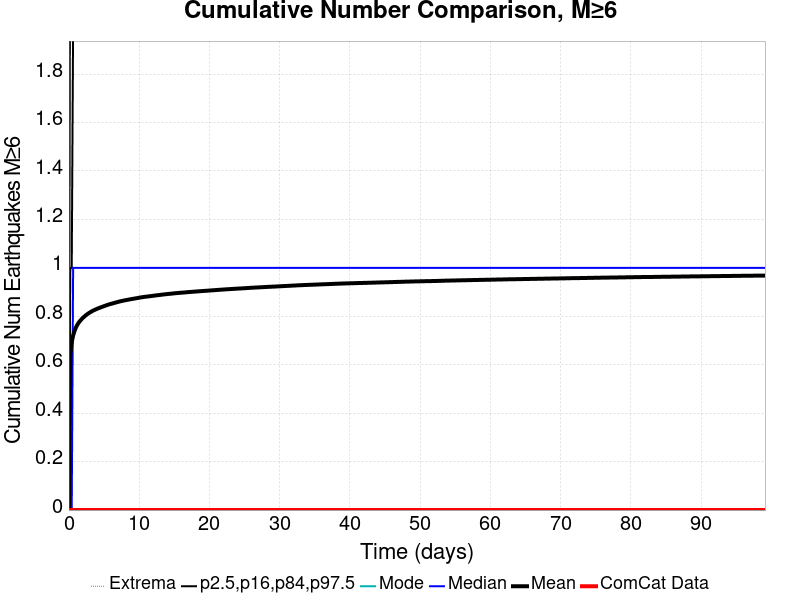

The file beside this chart, header and first rows:
Time (days), ComCat Data, Simulation Mean, Simulation Median, Simulation Mode, Simulation Minimum, Simulation Maximum, 2.5 %-ile, 16 %-ile, 84 %-ile, 97.5 %-ile
0.0, 0.0, 0.0, 0.0, 0.0, 0.0, 0.0, 0.0, 0.0, 0.0, 0.0
0.1986, 0.0, 0.6437, 0.0, 0.0, 0.0, 7.0, 0.0, 0.0, 1.0, 3.0
0.3972, 0.0, 0.6939, 0.0, 0.0, 0.0, 7.0, 0.0, 0.0, 1.0, 3.0
0.5957, 0.0, 0.7207, 1.0, 0.0, 0.0, 7.0, 0.0, 0.0, 2.0, 3.0
0.7943, 0.0, 0.7393, 1.0, 0.0, 0.0, 7.0, 0.0, 0.0, 2.0, 3.0
0.9929, 0.0, 0.7539, 1.0, 0.0, 0.0, 7.0, 0.0, 0.0, 2.0, 3.0
1.191, 0.0, 0.7648, 1.0, 0.0, 0.0, 7.0, 0.0, 0.0, 2.0, 3.0
1.39, 0.0, 0.7738, 1.0, 0.0, 0.0, 7.0, 0.0, 0.0, 2.0, 3.0
1.589, 0.0, 0.7811, 1.0, 0.0, 0.0, 7.0, 0.0, 0.0, 2.0, 3.0
1.787, 0.0, 0.7876, 1.0, 0.0, 0.0, 7.0, 0.0, 0.0, 2.0, 3.0
1.986, 0.0, 0.7935, 1.0, 0.0, 0.0, 7.0, 0.0, 0.0, 2.0, 3.0
2.184, 0.0, 0.7988, 1.0, 0.0, 0.0, 7.0, 0.0, 0.0, 2.0, 3.0
2.383, 0.0, 0.8038, 1.0, 0.0, 0.0, 7.0, 0.0, 0.0, 2.0, 3.0
2.582, 0.0, 0.8081, 1.0, 0.0, 0.0, 7.0, 0.0, 0.0, 2.0, 3.0
2.78, 0.0, 0.8122, 1.0, 0.0, 0.0, 7.0, 0.0, 0.0, 2.0, 3.0
2.979, 0.0, 0.8159, 1.0, 0.0, 0.0, 7.0, 0.0, 0.0, 2.0, 3.0
3.177, 0.0, 0.8193, 1.0, 0.0, 0.0, 7.0, 0.0, 0.0, 2.0, 3.0
3.376, 0.0, 0.8226, 1.0, 0.0, 0.0, 7.0, 0.0, 0.0, 2.0, 3.0
3.574, 0.0, 0.8254, 1.0, 0.0, 0.0, 7.0, 0.0, 0.0, 2.0, 3.0
3.773, 0.0, 0.8279, 1.0, 0.0, 0.0, 7.0, 0.0, 0.0, 2.0, 3.0
3.972, 0.0, 0.8306, 1.0, 0.0, 0.0, 7.0, 0.0, 0.0, 2.0, 3.0
4.17, 0.0, 0.8329, 1.0, 0.0, 0.0, 7.0, 0.0, 0.0, 2.0, 3.0
4.369, 0.0, 0.8353, 1.0, 0.0, 0.0, 7.0, 0.0, 0.0, 2.0, 3.0
4.567, 0.0, 0.8373, 1.0, 0.0, 0.0, 7.0, 0.0, 0.0, 2.0, 3.0
4.766, 0.0, 0.8396, 1.0, 0.0, 0.0, 7.0, 0.0, 0.0, 2.0, 3.0
4.965, 0.0, 0.8416, 1.0, 0.0, 0.0, 7.0, 0.0, 0.0, 2.0, 3.0
5.163, 0.0, 0.8437, 1.0, 0.0, 0.0, 7.0, 0.0, 0.0, 2.0, 3.0
5.362, 0.0, 0.8458, 1.0, 0.0, 0.0, 7.0, 0.0, 0.0, 2.0, 3.0
5.56, 0.0, 0.8478, 1.0, 0.0, 0.0, 7.0, 0.0, 0.0, 2.0, 3.0
5.759, 0.0, 0.8497, 1.0, 0.0, 0.0, 7.0, 0.0, 0.0, 2.0, 3.0
5.957, 0.0, 0.8512, 1.0, 0.0, 0.0, 7.0, 0.0, 0.0, 2.0, 3.0
6.156, 0.0, 0.8527, 1.0, 0.0, 0.0, 7.0, 0.0, 0.0, 2.0, 3.0
6.355, 0.0, 0.8543, 1.0, 0.0, 0.0, 7.0, 0.0, 0.0, 2.0, 3.0
6.553, 0.0, 0.8562, 1.0, 0.0, 0.0, 7.0, 0.0, 0.0, 2.0, 3.0
6.752, 0.0, 0.8575, 1.0, 0.0, 0.0, 7.0, 0.0, 0.0, 2.0, 3.0
6.95, 0.0, 0.8591, 1.0, 0.0, 0.0, 7.0, 0.0, 0.0, 2.0, 3.0
7.149, 0.0, 0.8609, 1.0, 0.0, 0.0, 7.0, 0.0, 0.0, 2.0, 3.0
7.348, 0.0, 0.8621, 1.0, 0.0, 0.0, 7.0, 0.0, 0.0, 2.0, 3.0
7.546, 0.0, 0.8635, 1.0, 0.0, 0.0, 7.0, 0.0, 0.0, 2.0, 3.0
7.745, 0.0, 0.8647, 1.0, 0.0, 0.0, 7.0, 0.0, 0.0, 2.0, 3.0
7.943, 0.0, 0.8659, 1.0, 0.0, 0.0, 7.0, 0.0, 0.0, 2.0, 3.0
8.142, 0.0, 0.867, 1.0, 0.0, 0.0, 7.0, 0.0, 0.0, 2.0, 3.0
8.34, 0.0, 0.8681, 1.0, 0.0, 0.0, 7.0, 0.0, 0.0, 2.0, 3.0
8.539, 0.0, 0.8691, 1.0, 0.0, 0.0, 7.0, 0.0, 0.0, 2.0, 3.0
8.738, 0.0, 0.8704, 1.0, 0.0, 0.0, 7.0, 0.0, 0.0, 2.0, 3.0
8.936, 0.0, 0.8714, 1.0, 0.0, 0.0, 7.0, 0.0, 0.0, 2.0, 3.0
9.135, 0.0, 0.8724, 1.0, 0.0, 0.0, 7.0, 0.0, 0.0, 2.0, 3.0
9.333, 0.0, 0.8734, 1.0, 0.0, 0.0, 7.0, 0.0, 0.0, 2.0, 3.0
9.532, 0.0, 0.8743, 1.0, 0.0, 0.0, 7.0, 0.0, 0.0, 2.0, 3.0
9.731, 0.0, 0.8753, 1.0, 0.0, 0.0, 7.0, 0.0, 0.0, 2.0, 3.0
9.929, 0.0, 0.8764, 1.0, 0.0, 0.0, 7.0, 0.0, 0.0, 2.0, 3.0
10.13, 0.0, 0.8775, 1.0, 0.0, 0.0, 7.0, 0.0, 0.0, 2.0, 3.0
10.33, 0.0, 0.8785, 1.0, 0.0, 0.0, 7.0, 0.0, 0.0, 2.0, 3.0
10.52, 0.0, 0.8793, 1.0, 0.0, 0.0, 7.0, 0.0, 0.0, 2.0, 3.0
10.72, 0.0, 0.8802, 1.0, 0.0, 0.0, 7.0, 0.0, 0.0, 2.0, 3.0
10.92, 0.0, 0.8809, 1.0, 0.0, 0.0, 7.0, 0.0, 0.0, 2.0, 3.0
11.12, 0.0, 0.8815, 1.0, 0.0, 0.0, 7.0, 0.0, 0.0, 2.0, 3.0
11.32, 0.0, 0.8823, 1.0, 0.0, 0.0, 7.0, 0.0, 0.0, 2.0, 3.0
11.52, 0.0, 0.8831, 1.0, 0.0, 0.0, 7.0, 0.0, 0.0, 2.0, 3.0
11.72, 0.0, 0.8837, 1.0, 0.0, 0.0, 7.0, 0.0, 0.0, 2.0, 3.0
... 440 more rows
